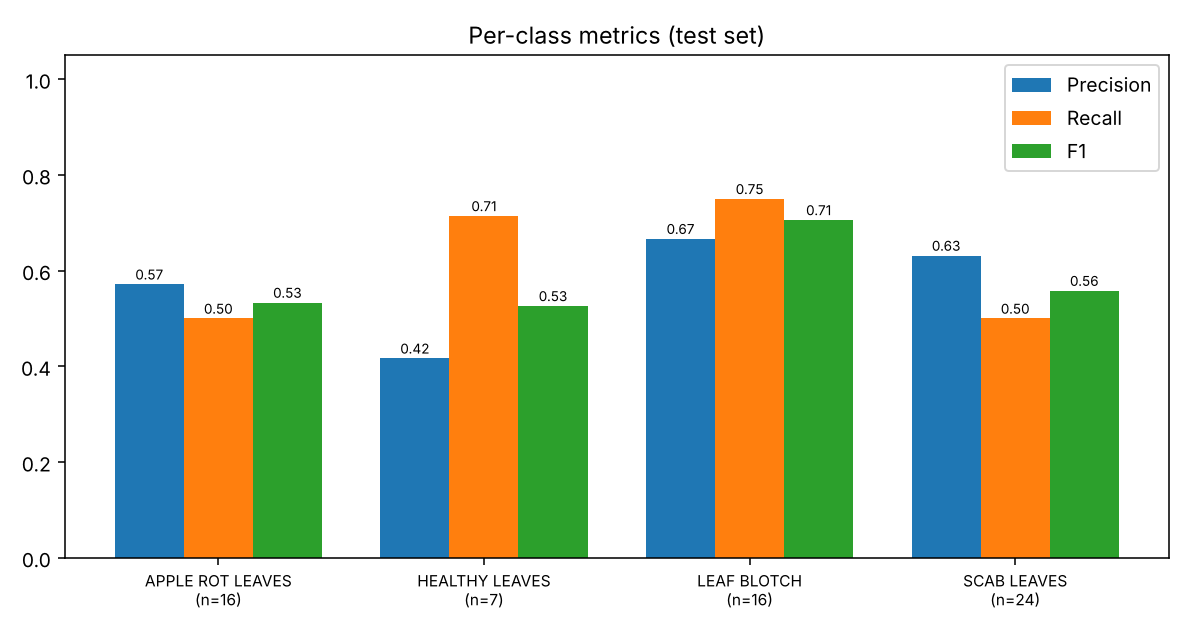

The file beside this chart, header and first rows:
class, precision, recall, f1, support
APPLE ROT LEAVES, 0.571, 0.500, 0.533, 16
HEALTHY LEAVES, 0.417, 0.714, 0.526, 7
LEAF BLOTCH, 0.667, 0.750, 0.706, 16
SCAB LEAVES, 0.632, 0.500, 0.558, 24
macro avg, 0.572, 0.616, 0.581, 63
